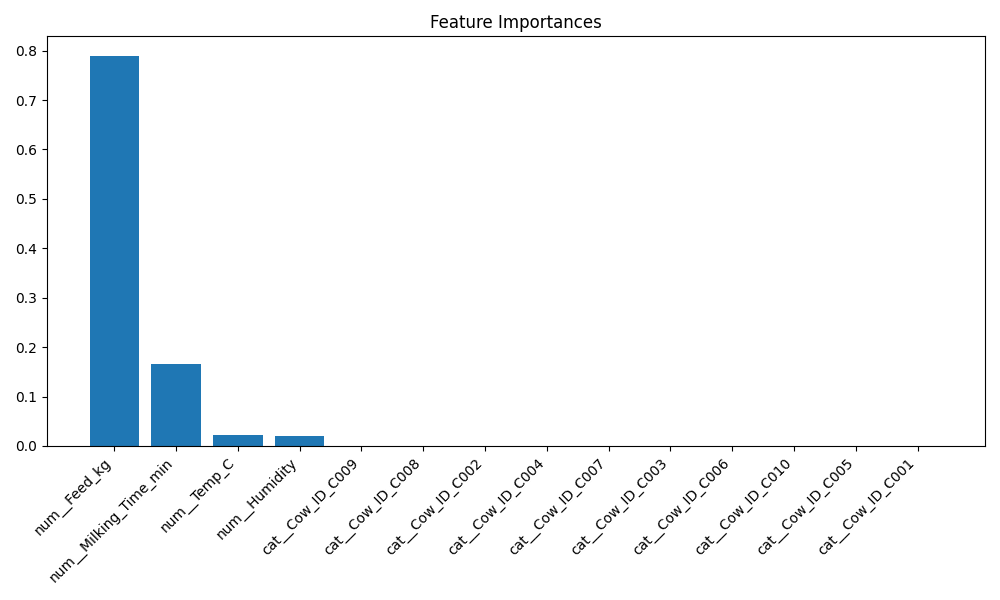

The table this chart was drawn from, first rows:
feature, importance
num__Feed_kg, 0.7895
num__Milking_Time_min, 0.1651
num__Temp_C, 0.02249
num__Humidity, 0.02044
cat__Cow_ID_C009, 0.0005854
cat__Cow_ID_C008, 0.0004182
cat__Cow_ID_C002, 0.0003631
cat__Cow_ID_C004, 0.0002338
cat__Cow_ID_C007, 0.0002266
cat__Cow_ID_C003, 0.0002137
cat__Cow_ID_C006, 0.0001628
cat__Cow_ID_C010, 0.0001217
cat__Cow_ID_C005, 9.058813468875164e-05
cat__Cow_ID_C001, 7.685305035099397e-05
